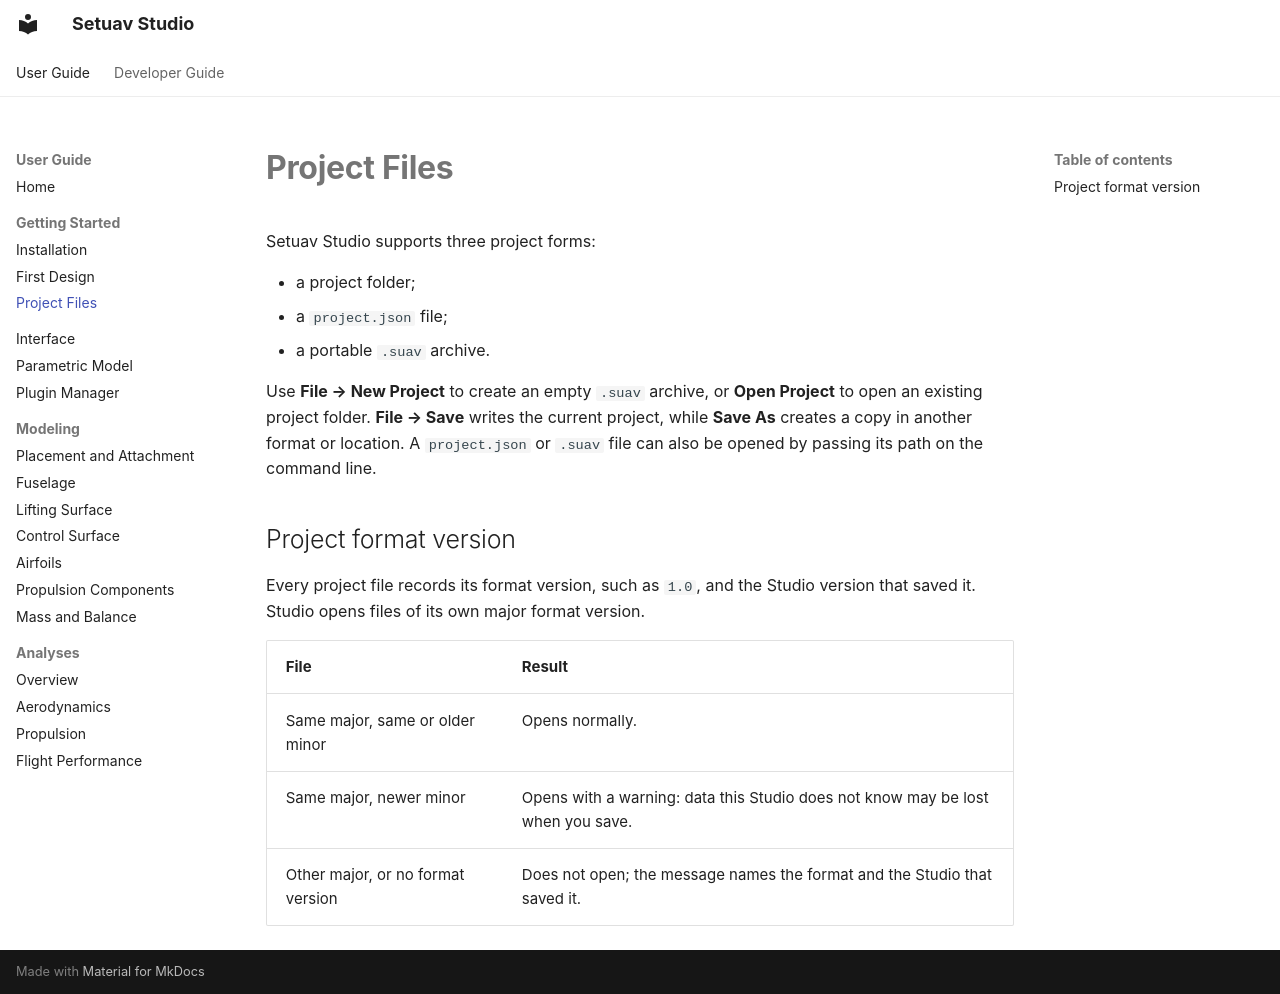

repository: Setuav/Studio · page: getting-started/project-files/index.html · generator: mkdocs

# Project Files

Setuav Studio supports three project forms:

- a project folder;
- a `project.json` file;
- a portable `.suav` archive.

Use **File → New Project** to create an empty `.suav` archive, or **Open
Project** to open an existing project folder. **File → Save** writes
the current project, while **Save As** creates a copy in another format or
location. A `project.json` or `.suav` file can also be opened by passing its
path on the command line.

## Project format version

Every project file records its format version, such as `1.0`, and the Studio
version that saved it. Studio opens files of its own major format version.

| File | Result |
|---|---|
| Same major, same or older minor | Opens normally. |
| Same major, newer minor | Opens with a warning: data this Studio does not know may be lost when you save. |
| Other major, or no format version | Does not open; the message names the format and the Studio that saved it. |
